Run: headless pygame with SDL's dummy video driver; simulated clock (each Clock.tick advances the game by its frame time, no real sleeping); random seed 0; keys injected as events and as key.get_pressed() state; mouse plan: one left click at the window centre at the start of phase 2, then a move to the lower-right quarter at the start of phase 3.
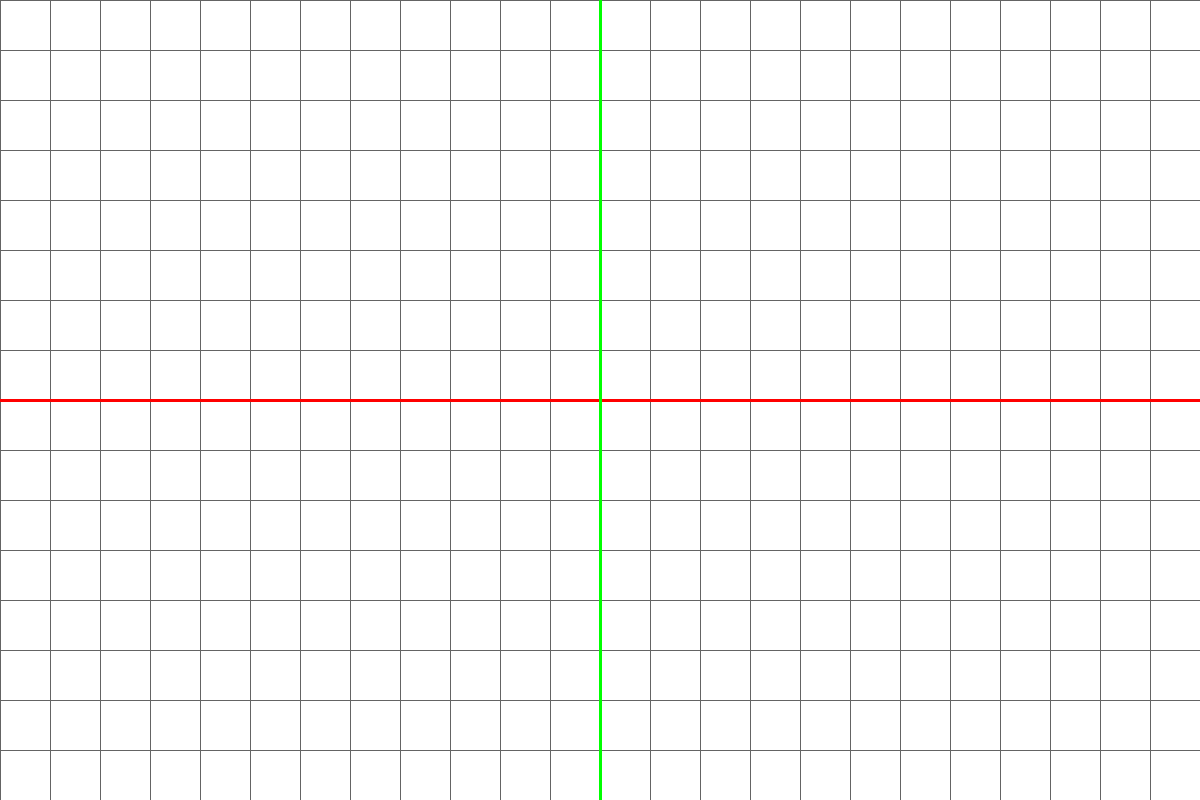
Frame 1 of 4 · flips 1–60 · no input
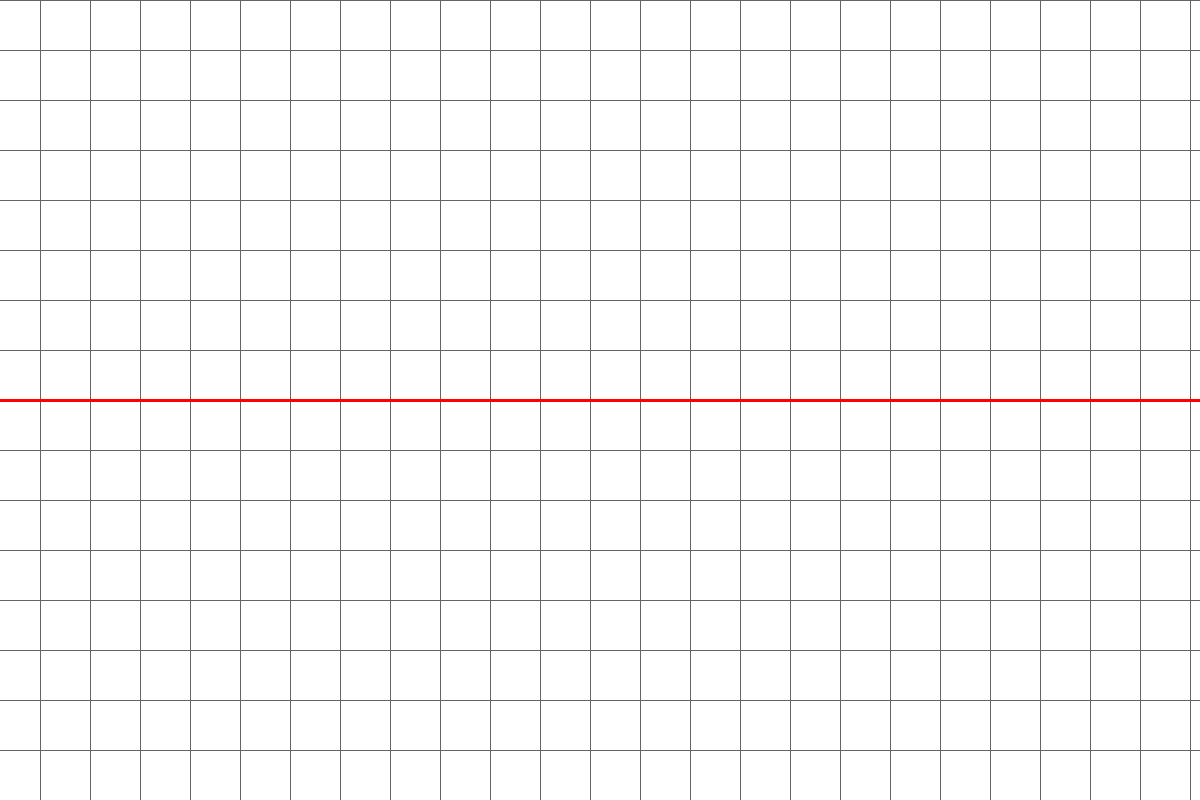
Frame 2 of 4 · flips 61–180 · clicked the window centre · tapped SPACE, RETURN · held RIGHT (→), D
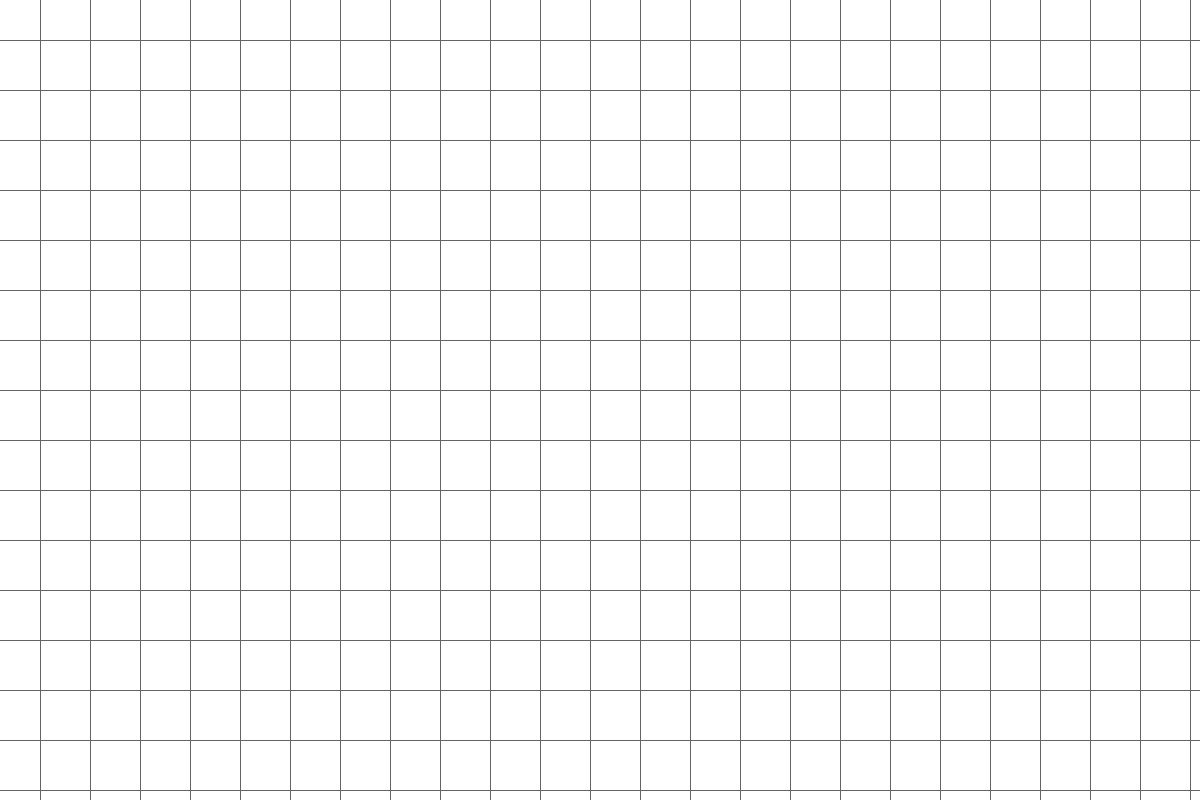
Frame 3 of 4 · flips 181–300 · moved the mouse to the lower-right quarter · held DOWN (↓), S
Frame 4 of 4 · flips 301–420 · held LEFT (←), A, UP (↑), W · screen same as frame 1, image omitted

The pygame program that drew these frames:

import pygame, threading, time, sys
from math import *

pygame.init()


# Classes ---------------------------------------------------------------------------------------------------------------------------------- #

class Camera:
    def __init__(self):
        self.pos = [cx, cy]
        self.hold = None
        self.open = False

        # Test Rotation
        self.Tmagnitude = 15
        self.Tx = None
        self.Ty = None
        self.Tradial = -45
        self.Tpos = [0, 0]


    def triangle(self, key):
        if key == pygame.K_1:
            self.Tmagnitude -= 1.1
        elif key == pygame.K_2:
            self.Tmagnitude += 1.1

        elif key == pygame.K_3:
            self.Tradial -= 0.1
        elif key == pygame.K_4:
            self.Tradial -= 0.1


        if key == pygame.K_5:
            self.Tpos[0] -= 1
        elif key == pygame.K_6:
            self.Tpos[0] += 1

        if key == pygame.K_7:
            self.Tpos[1] -= 1
        elif key == pygame.K_8:
            self.Tpos[1] += 1



    def move(self, key):
        global distance

        if key[pygame.K_w]:
            self.pos[1] += 8

        if key[pygame.K_s]:
            self.pos[1] -= 8

        if key[pygame.K_a]:
            self.pos[0] += 8

        if key[pygame.K_d]:
            self.pos[0] -= 8  # /distance*100

        # if key[pygame.K_e]:
        #     distance = distance * 1.05
        #     self.pos[0] = self.pos[0] + (self.pos[0] - cx) * 1.05
        #     self.pos[1] = self.pos[1] + (self.pos[1] - cy) * 1.05

        # if key[pygame.K_q]:
        #     distance = distance * 0.95
        #     self.pos[0] = self.pos[0] + (self.pos[0] - cx) * 0.95
        #     self.pos[1] = self.pos[1] + (self.pos[0] - cx) * 0.95

        if key[pygame.K_e]:
            distance += distance*0.1
            #f.parameters

        if key[pygame.K_q]:
            distance -= distance*0.1


class TextBox():
    def __init__(self, active, limit=10, textMiddle=False, text="", color=(0, 0, 0), textColor=(255, 255, 255), borderColor=(0, 150, 255)):
        self.pos = [0, 0]
        self.size = [0, 0]
        self.text = text
        self.limit = limit
        self.color = color
        self.textMiddle = textMiddle
        self.textColor = textColor
        self.borderColor = borderColor
        self.active = active
        self.textSize = 0
        self.borderSize = 5


    def draw(self, screen):
        if user.selectedBox == self:
            bS = self.borderSize
            pygame.draw.rect(screen, self.borderColor,(self.pos[0]-bS//2, self.pos[1]-bS//2, self.size[0]+bS, self.size[1]+bS))
        pygame.draw.rect(screen, self.color,(self.pos[0], self.pos[1], self.size[0], self.size[1]))
        base_font = pygame.font.SysFont("consolas", self.textSize, 1, 0)
        text = base_font.render(self.text, 1, self.textColor)
        if self.textMiddle:
            screen.blit(text, (self.pos[0]+self.size[0]//2-text.get_rect().width//2, self.pos[1]+self.size[1]//2-text.get_rect().height//2))
        else:
            tX, tY = text.get_rect().width, text.get_rect().height
            # print((self.size[0]-tX)/2/self.size[0])
            screen.blit(text, (self.size[0]*0.04+self.pos[0], self.pos[1]+self.size[1]//2-tY//2))


class Button():
    def __init__(self, active, text="", color=(255, 50, 50), textColor=(200, 0, 0), borderColor=(200, 0, 0)):
        self.pos = [0, 0]
        self.size = [0, 0]
        self.text = text
        self.color = color
        self.textColor = textColor
        self.borderColor = borderColor
        self.hoverOver = False
        self.active = active
        self.textSize = 0
        self.borderSize = 20


    def draw(self, screen):
        bS = self.borderSize
        borderColor = (max(0, self.borderColor[0]), max(0, self.borderColor[1]), max(0, self.borderColor[2]))
        textColor = (max(0, self.textColor[0]), max(0, self.textColor[1]), max(0, self.textColor[2]))
        pygame.draw.rect(screen, borderColor,(self.pos[0]-bS//2, self.pos[1]-bS//2, self.size[0]+bS, self.size[1]+bS))
        pygame.draw.rect(screen, self.color,(self.pos[0], self.pos[1], self.size[0], self.size[1]))
        base_font = pygame.font.SysFont("consolas", self.textSize, 1, 0)
        text = base_font.render(self.text, 1, textColor)
        # print(text.get_rect())
        screen.blit(text, (self.pos[0]+self.size[0]//2-text.get_rect().width//2, self.pos[1]+self.size[1]//2-text.get_rect().height//2))


class Text():
    def __init__(self, x, y , _w, _h, active, text="TEXT", textSize=30, textColor=(255, 255, 255)):
        self.pos = [x, y]
        self.size = [_w, _h]
        self.text = text
        self.textColor = textColor
        self.textSize = textSize
        self.base_font = pygame.font.SysFont("consolas", self.textSize, 1, 0)


    def draw(self, screen):
        text = self.base_font.render(self.text, 1, self.textColor)
        screen.blit(text, (self.pos[0]+self.size[0]//2-text.get_rect().width//2, self.pos[1]+self.size[1]//2-text.get_rect().height//2))


class Function:
    def __init__(self, color):
        self.vectors = []
        self.color = color
        self.use = True
        self.math = ""

        # Dots
        self.drawDots = True
        self.dotThickness = 6

        # Lines
        self.drawLines = True
        self.lineThickness = 3

        # Other variables
        self.Usefunction = True
        self.speed = -1
        self.sizeLimit = inf
        self.centerMagnitudeLimit = inf

        # Gui variables
        self.name = "f(x)"
        self.bS = 6 # border size
        self.size = [70, 70]
        self.pos = [self.size[0]*len(Grid.functions), h-self.size[1]]
        self.objects = [] # The buttons, textboxes and sliders that can be interacted by the user


    def create_dots(self):
        self.vectors = []
        index = 0
        size = 0.5

        # print(f"{-(w/distance//2+1)} : {(w/distance/2+2)}")

        # j = 100
        # n = 2 * pi / j

        # for i in range(0, j):
        #     i = n * i
        #     x = cos(pi) * Cam.Tmagnitude + Cam.Tpos[0]
        #     y = sin(pi) * Cam.Tmagnitude + Cam.Tpos[1]

        # return None

        # x = cos(0.5 * pi) * Cam.Tmagnitude + Cam.Tpos[0]
        # y = sin(0.5 * pi) * Cam.Tmagnitude + Cam.Tpos[1]

        # self.vectors = [[0, 0], [x, y]]

        # return None

        # int add = 0.1;
        # for (int i=0; i<2*PI; i+=add*2*PI) {
        #     int value = sin(i)+2;
        #     analogWrite(slot1, value/4*255);
        # }
        
        j = 0.1
        n = 1

        for i in range(-50, 50 + 1):
            try: self.vectors.append([i*j, asin(i*j)])
            except: pass
        print("------------")
        return None

        j = 100
        smoothness = 0.1

        for i in range(-j, j + 1):
            i *= smoothness
            self.vectors.append([i, pow(i, 2) + 2*i - 7])

        return None

        add = 0.01

        i = 0
        j = 0
        while i<2*pi:
            value = sin(i)
            self.vectors.append([j*0.1/2, (2*value+2)/4]) # j = i
            i += add*2*pi; j += 1

        return None

        j = 100
        n = 2 * pi / j

        for i in range(0, j + 1):
            i = n*i
            self.vectors.append([i, 2*sin(i)])

        return None

        n = 0.1

        for i in range(int(10/n + 1)):
            i = i*n
            self.vectors.append([i, pow(i, 2)])
        print()

        return None

        n = 0.1

        for i in range(int(1/n + 1)):
            i = i*n
            print(f"{int(i/n)}: {round(i * 12.6, 1)}cm - {round(pow(i, 2) * 11.2, 1)}cm || x{round(i, 3)} - y{round(pow(i, 2), 3)}")
            self.vectors.append([i, pow(i, 2)])
        print()

        return None

        j = 10
        n = 2 * pi / j

        for i in range(0, j + 1):
            i = n*i
            x = cos(i) * Cam.Tmagnitude + Cam.Tpos[0]
            y = sin(i) * Cam.Tmagnitude + Cam.Tpos[1]

            self.vectors.append([x, y])

        return None

        x = cos(Cam.Tradial) * Cam.Tmagnitude + Cam.Tpos[0]
        y = sin(Cam.Tradial) * Cam.Tmagnitude + Cam.Tpos[1]

        self.vectors = [[Cam.Tpos[0], Cam.Tpos[1]], [x, Cam.Tpos[1]], [x, y], [Cam.Tpos[0], Cam.Tpos[1]]]

        return None

        print(f"{int(-(w/distance/2+1)/size-Cam.pos[0]/distance/size)} : {int((w/distance/2+1)/size-Cam.pos[0]/distance/size)}")
        for x in range(int(-(w/distance/2+1)/size), int((w/distance/2+1)/size)):
            x *= size
            print(x)
            index += 1
            if self.sizeLimit < index > 30//size: break
            self.vectors.append([x, sin(x)*2])
        print(" - ")

        # while self.sizeLimit > index < 30//x:
        #     y =
        #     self.vectors.append()


    def f_check_click_position(self, mX, mY):
        if self.pos[0] < mX < self.pos[0] + self.size[0] and self.pos[1] < mY < self.pos[1] + self.size[1]:
            return self
        for obj in self.objects:
            if obj.pos[0] < mX < obj.pos[0] + obj.size[0] and obj.pos[1] < mY < obj.pos[1] + obj.size[1]:
                return obj
        return None


    def drawButton(self):
        pygame.draw.rect(screen, (0, 0, 0), (self.pos[0], self.pos[1], self.size[0], self.size[1]))
        pygame.draw.rect(screen, self.color, (self.pos[0]-self.bS/2, self.pos[1]-self.bS/2, self.size[0]-self.bS, self.size[1]-self.bS))
        # [Insert drawing the function sign/picture]


    def drawSettings(self):
        pygame.draw.rect(screen, (50, 50, 50), (0, 0, w//5, h))


    def drawFunc(self):
        self.create_dots()
        # if True: return
        pref = None
        for i in self.vectors:
            pygame.draw.circle(screen, self.color,
            (int(i[0]*distance+Cam.pos[0]), int(-i[1]*distance+Cam.pos[1])), 6)
            if pref:
                try:
                    pygame.draw.line(
                        screen,
                        self.color,
                        (pref[0]*distance+Cam.pos[0], -pref[1]*distance+Cam.pos[1]),
                        (i[0]*distance+Cam.pos[0], -i[1]*distance+Cam.pos[1]),
                        3
                    )
                except: pass
            pref = i


class Grid():
    def __init__(self):
        self.functions = []


    def draw(self):
        dotX = cx//distance*2+1; dotY = cy//distance*2+1
        offset = [Cam.pos[0] % distance, Cam.pos[1] % distance]

        # Draws the X axis
        for i in range(0, int(dotY+1)):
            pygame.draw.line(screen, (100, 100, 100), (0, i*distance+offset[1]), (w, i*distance+offset[1]), 1)

        # Draws the Y axis
        for i in range(0, int(dotX+1)):
            pygame.draw.line(screen, (100, 100, 100), (i*distance+offset[0], 0), (i*distance+offset[0], h), 1)

        # print(Cam.pos)
        # print(distance)
        pygame.draw.line(screen, (255, 0, 0), (0, Cam.pos[1]), (w, Cam.pos[1]), 3)
        pygame.draw.line(screen, (0, 255, 0), (Cam.pos[0], 0), (Cam.pos[0], h), 3)
        # pygame.draw.circle(screen, (255, 255, 255), (cx, cy), 8)


# Functions -------------------------------------------------------------------------------------------------------------------------------- #
#math[-1]
def create_funtion():
    Grid.functions.append(Function([255, 200, 0]))


def render():
    global cx, cy
    screen.fill((255, 255, 255))

    Grid.draw()
    for i in Grid.functions:
        i.drawFunc()
    for i in Grid.functions:
        if Cam.open == i: i.drawSettings()
    for i in Grid.functions:
        i.drawButton()
    # size = (70, 70)
    # pygame.draw.rect(screen, (255, 0, 0), (-size[0]+size[0]*1, h-size[1], size[0], size[1]))
    # pygame.draw.rect(screen, (0, 255, 0), (-size[0]+size[0]*2, h-size[1], size[0], size[1]))
    pygame.display.update()


# Variables -------------------------------------------------------------------------------------------------------------------------------- #

w, h = 1200, 800; cx, cy = w//2, h//2; distance = 50; delfDistance = 50
Grid, Cam = Grid(), Camera()
screen = pygame.display.set_mode((w, h))
clock = pygame.time.Clock()


# Run -------------------------------------------------------------------------------------------------------------------------------------- #

while True:
    clock.tick(100)
    key = pygame.key.get_pressed()
    mX, mY = pygame.mouse.get_pos()

    for event in pygame.event.get():
        if event == pygame.QUIT:
            pygame.quit()
            sys.exit()

        if event.type == pygame.MOUSEBUTTONDOWN:
            obj = None
            for i in Grid.functions:
                obj = i.f_check_click_position(mX, mY)
                if obj != None:
                    break

            if obj:
                if str(Grid.functions).find(str(obj)) != -1:
                    if Cam.open != obj: Cam.open = obj
                    else: Cam.open = None
                # Does stuff

        if event.type == pygame.KEYDOWN:
            if event.key == pygame.K_f:
                create_funtion()

            Cam.triangle(event.key)

    if key[pygame.K_ESCAPE]:
        pygame.quit()
        sys.exit()



    Cam.move(key)
    render()
